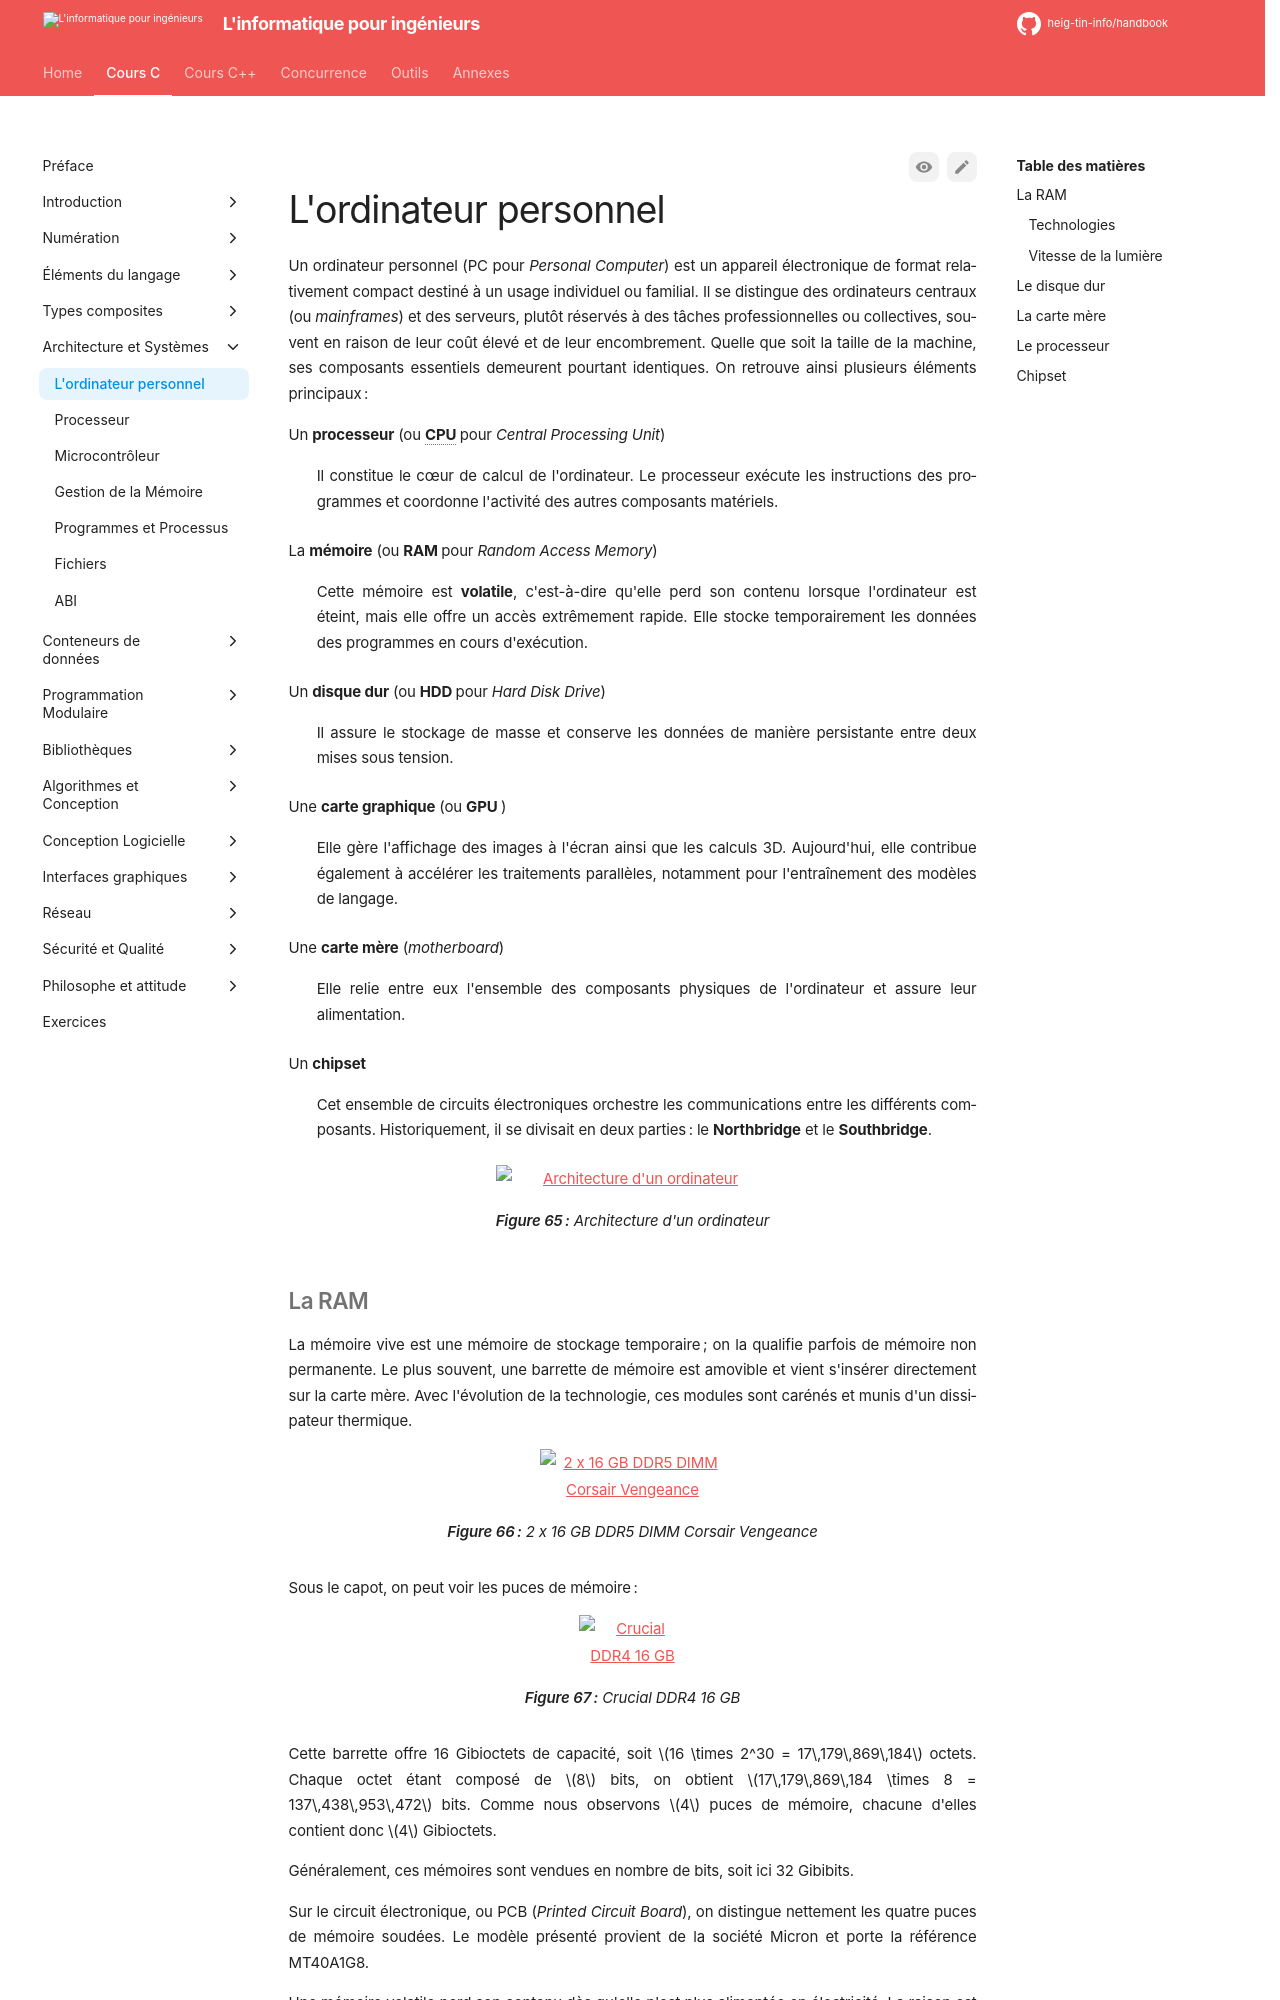

repository: heig-tin-info/handbook · page: course-c/25-architecture-and-systems/computer/index.html · generator: mkdocs

# L'ordinateur personnel

Un ordinateur personnel (PC #[PC] pour *Personal Computer*) est un appareil électronique de format relativement compact destiné à un usage individuel ou familial. Il se distingue des ordinateurs centraux (ou *mainframes*) et des serveurs, plutôt réservés à des tâches professionnelles ou collectives, souvent en raison de leur coût élevé et de leur encombrement. Quelle que soit la taille de la machine, ses composants essentiels demeurent pourtant identiques. On retrouve ainsi plusieurs éléments principaux :

Un **processeur** (ou **CPU #[CPU]** pour *Central Processing Unit*)

: Il constitue le cœur de calcul de l'ordinateur. Le processeur exécute les instructions des programmes et coordonne l'activité des autres composants matériels.

La **mémoire** (ou **RAM #[RAM]** pour *Random Access Memory*)

: Cette mémoire est **volatile**, c'est-à-dire qu'elle perd son contenu lorsque l'ordinateur est éteint, mais elle offre un accès extrêmement rapide. Elle stocke temporairement les données des programmes en cours d'exécution.

Un **disque dur** (ou **HDD #[HDD]** pour *Hard Disk Drive*)

: Il assure le stockage de masse et conserve les données de manière persistante entre deux mises sous tension.

Une **carte graphique** (ou **GPU #[GPU]**)

: Elle gère l'affichage des images à l'écran ainsi que les calculs 3D. Aujourd'hui, elle contribue également à accélérer les traitements parallèles, notamment pour l'entraînement des modèles de langage.

Une **carte mère** (*motherboard*)

: Elle relie entre eux l'ensemble des composants physiques de l'ordinateur et assure leur alimentation.

Un **chipset**

: Cet ensemble de circuits électroniques orchestre les communications entre les différents composants. Historiquement, il se divisait en deux parties : le **Northbridge** et le **Southbridge**.

![Architecture d'un ordinateur](/assets/images/pc-architecture.drawio)

Figure: Architecture d'un ordinateur {#fig:pc-architecture}
